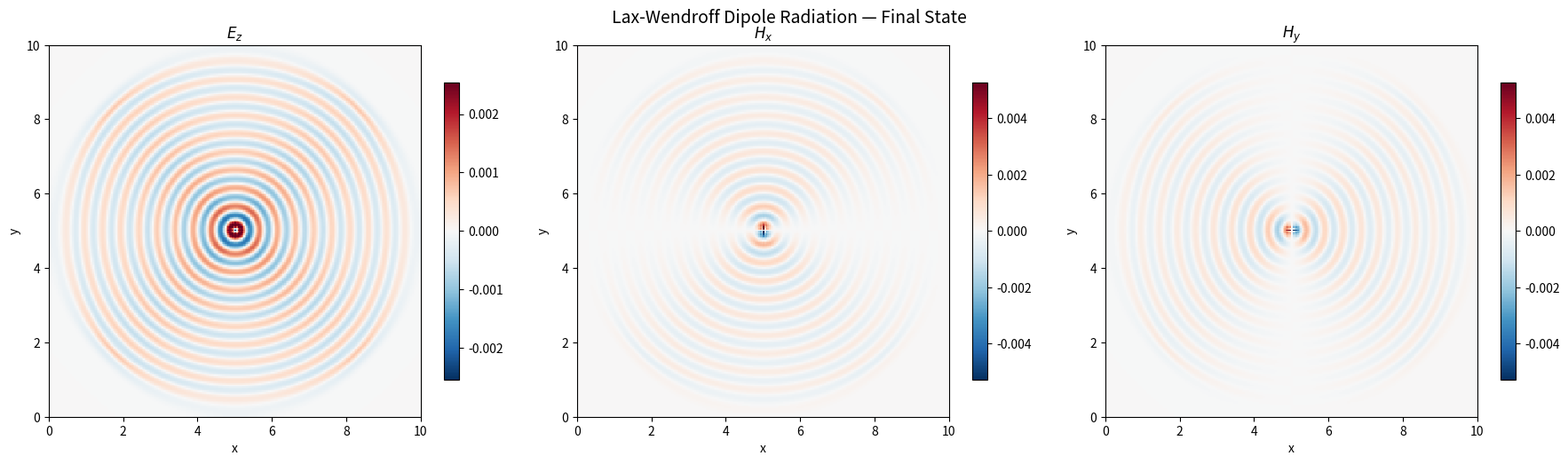
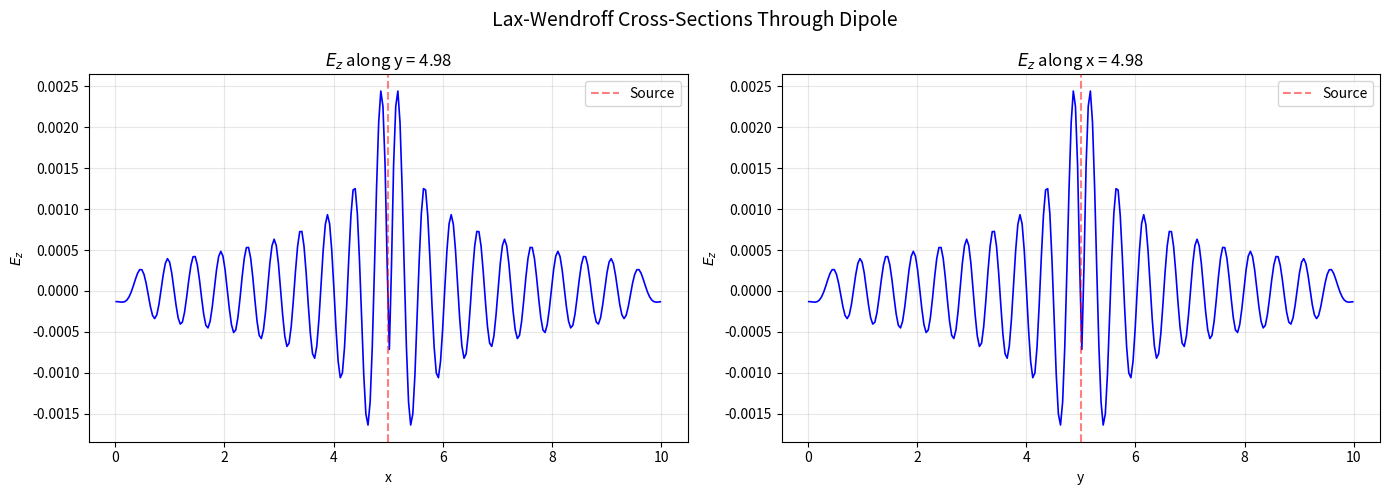

Generate these figures, in order, with matplotlib:
import numpy as np
import matplotlib.pyplot as plt
from matplotlib.animation import FuncAnimation

# ==============================================================
# 2D Finite Volume Maxwell Solver - Lax-Wendroff Method
# TM Mode: Ez, Hx, Hy with Jz Dipole Source
# Periodic Boundary Conditions
# ==============================================================
#
# The TM mode Maxwell equations in conservation form:
#
#   dQ/dt + dF/dx + dG/dy = S
#
# where:
#   Q = [Ez, Hx, Hy]^T
#
#   F = [-Hy/eps, 0, -Ez/mu]^T       (x-flux)
#   G = [Hx/eps, Ez/mu, 0]^T         (y-flux)
#   S = [-Jz/eps, 0, 0]^T            (source)
#
# The flux Jacobians are:
#
#   A = dF/dQ = [[0,       0,    -1/eps],
#                [0,       0,     0    ],
#                [-1/mu,   0,     0    ]]
#
#   B = dG/dQ = [[0,     1/eps,   0],
#                [1/mu,  0,       0],
#                [0,     0,       0]]
#
# The Lax-Wendroff flux in the x-direction at interface i+1/2:
#
#   F_{i+1/2} = 0.5 * (F(Q_i) + F(Q_{i+1}))
#             - 0.5 * (dt/dx) * A^2 * (Q_{i+1} - Q_i)
#
# where A^2 = A*A is computed analytically:
#
#   A^2 = [[1/(eps*mu),  0,  0],
#          [0,           0,  0],
#          [0,           0,  1/(eps*mu)]]
#
#      = c^2 * diag(1, 0, 1)
#
# Similarly, B^2 = B*B:
#
#   B^2 = [[1/(eps*mu),  0,  0],
#          [0,  1/(eps*mu), 0],
#          [0,           0,  0]]
#
#      = c^2 * diag(1, 1, 0)
#
# The cross-derivative term for the fully 2D Lax-Wendroff
# method requires the mixed Jacobian products A*B and B*A:
#
#   A*B = [[0,        0,        0 ],
#          [0,        0,        0 ],
#          [0,  -1/(eps*mu),    0 ]]
#
#   B*A = [[0,     0,        0 ],
#          [0,     0,  -1/(eps*mu)],
#          [0,     0,        0 ]]
#


def dipole_source(t, Nx, Ny, dx, dy, x0, y0, freq, sigma_src, J0):
    """
    Compute the Jz current source for a z-directed dipole.
    Returns the full source vector S = [-Jz/eps, 0, 0]
    (the 1/eps factor is applied in the main loop).
    """
    # x = (np.arange(Nx) + 0.5) * dx
    # y = (np.arange(Ny) + 0.5) * dy
    # X, Y = np.meshgrid(x, y, indexing='ij')

    ## delta function
    delta_fct = np.zeros((npts_x, npts_y))
    delta_fct[Nx // 2, Ny // 2] = np.sin(2 * np.pi * freq * t)
    print('Jz', J0 * delta_fct[Nx //2, Ny//2])
    Jz = J0 * delta_fct

    # x = (np.arange(Nx) + 0.5) * dx
    # y = (np.arange(Ny) + 0.5) * dy
    # X, Y = np.meshgrid(x, y, indexing='ij')
    #
    # r_sq = (X - x0)**2 + (Y - y0)**2
    # spatial_profile = np.exp(-r_sq / (2.0 * sigma_src**2))
    # spatial_profile /= (2.0 * np.pi * sigma_src**2)
    #
    # omega = 2.0 * np.pi * freq
    # n_ramp = 3.0
    # t_ramp = n_ramp / freq
    # if t < t_ramp:
    #     envelope = 0.5 * (1.0 - np.cos(np.pi * t / t_ramp))
    # else:
    #     envelope = 1.0
    #
    # temporal = envelope * np.sin(omega * t)
    # Jz = J0 * spatial_profile * temporal

    S = np.zeros((3, Nx, Ny))
    S[0] = -Jz
    return S


def dipole_source_dt(t, Nx, Ny, dx, dy, x0, y0, freq, sigma_src, J0):
    """
    Time derivative of the Jz source, needed for the
    Lax-Wendroff correction term involving dS/dt.

    For second-order accuracy, the source contribution to the
    update is:
        Q^{n+1} = ... + dt*S^n + 0.5*dt^2 * dS/dt|^n
    """
    x = (np.arange(Nx) + 0.5) * dx
    y = (np.arange(Ny) + 0.5) * dy
    X, Y = np.meshgrid(x, y, indexing='ij')

    ## delta function
    omega = 2 * np.pi * freq
    delta_fct = np.zeros((npts_x, npts_y))
    delta_fct[Nx // 2, Ny // 2] = 1.0  #np.sin(omega * t)

    # d/dt [envelope * sin(omega*t)]
    dJz_dt = J0 * delta_fct * omega * np.cos(omega * t)

    # x = (np.arange(Nx) + 0.5) * dx
    # y = (np.arange(Ny) + 0.5) * dy
    # X, Y = np.meshgrid(x, y, indexing='ij')
    #
    # r_sq = (X - x0)**2 + (Y - y0)**2
    # spatial_profile = np.exp(-r_sq / (2.0 * sigma_src**2))
    # spatial_profile /= (2.0 * np.pi * sigma_src**2)
    #
    # omega = 2.0 * np.pi * freq
    # n_ramp = 3.0
    # t_ramp = n_ramp / freq
    #
    # if t < t_ramp:
    #     envelope = 0.5 * (1.0 - np.cos(np.pi * t / t_ramp))
    #     d_envelope = 0.5 * np.pi / t_ramp * np.sin(np.pi * t / t_ramp)
    # else:
    #     envelope = 1.0
    #     d_envelope = 0.0
    #
    # sin_val = np.sin(omega * t)
    # cos_val = np.cos(omega * t)
    #
    # # d/dt [envelope * sin(omega*t)]
    # d_temporal = d_envelope * sin_val + envelope * omega * cos_val

    # dJz_dt = J0 * spatial_profile * d_temporal

    dS_dt = np.zeros((3, Nx, Ny))
    dS_dt[0] = -dJz_dt
    return dS_dt


def compute_x_flux(Q, dt, dx, epsilon, mu, c2):
    """
    Compute the Lax-Wendroff numerical flux in the x-direction
    at all interfaces i+1/2.

    F_{i+1/2} = 0.5*(F_i + F_{i+1}) - 0.5*(dt/dx)*A^2*(Q_{i+1} - Q_i)

    Since A^2 = c^2 * diag(1, 0, 1), the correction term only
    affects the Ez and Hy components.
    """
    # Neighbor to the right (periodic)
    Q_p1 = np.roll(Q, -1, axis=1)

    Ez   = Q[0];    Ez_p1 = Q_p1[0]
    Hx   = Q[1];    Hx_p1 = Q_p1[1]
    Hy   = Q[2];    Hy_p1 = Q_p1[2]

    # Average flux: 0.5*(F_i + F_{i+1})
    # F = [-Hy/eps, 0, -Ez/mu]
    F_avg = np.zeros_like(Q)
    F_avg[0] = -0.5 * (Hy + Hy_p1) / epsilon
    F_avg[1] = 0.0
    F_avg[2] = -0.5 * (Ez + Ez_p1) / mu

    # Lax-Wendroff correction: -0.5*(dt/dx)*A^2*(Q_{i+1} - Q_i)
    # A^2 = c^2 * diag(1, 0, 1)
    dQ = Q_p1 - Q
    coeff = 0.5 * dt / dx * c2

    F_lw = np.zeros_like(Q)
    F_lw[0] = F_avg[0] - coeff * dQ[0]
    F_lw[1] = 0.0
    F_lw[2] = F_avg[2] - coeff * dQ[2]

    return F_lw


def compute_y_flux(Q, dt, dy, epsilon, mu, c2):
    """
    Compute the Lax-Wendroff numerical flux in the y-direction
    at all interfaces j+1/2.

    G_{j+1/2} = 0.5*(G_j + G_{j+1}) - 0.5*(dt/dy)*B^2*(Q_{j+1} - Q_j)

    Since B^2 = c^2 * diag(1, 1, 0), the correction term only
    affects the Ez and Hx components.
    """
    Q_p1 = np.roll(Q, -1, axis=2)

    Ez   = Q[0];    Ez_p1 = Q_p1[0]
    Hx   = Q[1];    Hx_p1 = Q_p1[1]
    Hy   = Q[2];    Hy_p1 = Q_p1[2]

    # Average flux: 0.5*(G_j + G_{j+1})
    # G = [Hx/eps, Ez/mu, 0]
    G_avg = np.zeros_like(Q)
    G_avg[0] = 0.5 * (Hx + Hx_p1) / epsilon
    G_avg[1] = 0.5 * (Ez + Ez_p1) / mu
    G_avg[2] = 0.0

    # Lax-Wendroff correction: -0.5*(dt/dy)*B^2*(Q_{j+1} - Q_j)
    # B^2 = c^2 * diag(1, 1, 0)
    dQ = Q_p1 - Q
    coeff = 0.5 * dt / dy * c2

    G_lw = np.zeros_like(Q)
    G_lw[0] = G_avg[0] - coeff * dQ[0]
    G_lw[1] = G_avg[1] - coeff * dQ[1]
    G_lw[2] = 0.0

    return G_lw


def compute_cross_term(Q, dt, dx, dy, epsilon, mu, c2):
    """
    Compute the cross-derivative correction term for the
    fully 2D Lax-Wendroff method.

    The Taylor expansion of Q to second order in 2D gives a
    mixed derivative term:

        0.5 * dt^2 * (A * dG/dx + B * dF/dy)

    which can be written as:

        0.5 * dt^2 / (dx*dy) * [A*B*(Q_{i,j+1} - Q_{i,j-1}
                                      - Q_{i+1,j+1} + Q_{i+1,j})_{x-diff}
                                + B*A*(...)]

    For Maxwell's equations, we compute this using the
    analytical forms of A*B and B*A:

        A*B = c^2 * [[0, 0, 0], [0, 0, 0], [0, -1, 0]]
        B*A = c^2 * [[0, 0, 0], [0, 0, -1], [0, 0, 0]]

    The cross term simplifies to corrections on Hx and Hy
    involving mixed spatial differences of Ez, Hx, Hy.
    """
    # We need the mixed second derivative d^2Q/(dx dy)
    # Approximated as:
    # d^2Q/(dx dy) ≈ (1/(4*dx*dy)) * (Q_{i+1,j+1} - Q_{i+1,j-1}
    #                                   - Q_{i-1,j+1} + Q_{i-1,j-1})

    Q_pp = np.roll(np.roll(Q, -1, axis=1), -1, axis=2)  # (i+1, j+1)
    Q_pm = np.roll(np.roll(Q, -1, axis=1),  1, axis=2)  # (i+1, j-1)
    Q_mp = np.roll(np.roll(Q,  1, axis=1), -1, axis=2)  # (i-1, j+1)
    Q_mm = np.roll(np.roll(Q,  1, axis=1),  1, axis=2)  # (i-1, j-1)

    d2Q_dxdy = (Q_pp - Q_pm - Q_mp + Q_mm) / (4.0 * dx * dy)

    # Cross correction to the update:
    # dt^2/2 * (A*B + B*A) * d^2Q/(dx dy)
    #
    # (A*B + B*A) applied to [Ez, Hx, Hy]:
    #   component 0 (Ez):  0
    #   component 1 (Hx):  -c^2 * Hy component of d^2Q/(dx dy)
    #   component 2 (Hy):  -c^2 * Hx component of d^2Q/(dx dy)

    cross = np.zeros_like(Q)
    coeff = 0.5 * dt**2 * c2
    cross[0] = 0.0
    cross[1] = -coeff * d2Q_dxdy[2]  # -c^2 * d^2(Hy)/(dx dy)
    cross[2] = -coeff * d2Q_dxdy[1]  # -c^2 * d^2(Hx)/(dx dy)
    # print('cross Bx', np.linalg.norm(cross[1]))
    # print('cross By', np.linalg.norm(cross[2]))
    # print('coeff', coeff)
    #
    # if np.linalg.norm(cross[1]) > 0:
    #     plt.figure()
    #     plt.imshow(Q[1])
    #     plt.title('Bx')
    #     plt.colorbar()
    #
    #     plt.figure()
    #     plt.imshow(Q[2])
    #     plt.title('By')
    #     plt.colorbar()
    #
    #     plt.figure()
    #     plt.imshow(d2Q_dxdy[1])
    #     plt.title('d2/dxdy Bx')
    #     plt.colorbar()
    #
    #     plt.figure()
    #     plt.imshow(d2Q_dxdy[2])
    #     plt.title('d2/dxdy By')
    #     plt.colorbar()
    #     plt.show()


    return cross


def solve_maxwell_lax_wendroff(
    Lx=4.0, Ly=4.0,
    Nx=400, Ny=400,
    T_final=6.0,
    CFL=0.5,
    epsilon=1.0, mu=1.0,
    freq=2.0,
    J0=1.0
):
    """
    Main solver for 2D TM Maxwell equations using the
    Lax-Wendroff method with periodic boundary conditions
    and a Jz dipole source.

    The complete single-step update is:

        Q^{n+1} = Q^n
            - (dt/dx) * (F_{i+1/2} - F_{i-1/2})
            - (dt/dy) * (G_{j+1/2} - G_{j-1/2})
            + cross derivative correction
            + dt * S^n + 0.5 * dt^2 * dS/dt|^n
    """
    dx = Lx / Nx
    dy = Ly / Ny

    c = 1.0 / np.sqrt(epsilon * mu)
    c2 = c**2
    Z = np.sqrt(mu / epsilon)

    # CFL condition for Lax-Wendroff in 2D
    dt_max = 1.0 / (c * np.sqrt(1.0 / dx**2 + 1.0 / dy**2))
    dt = CFL * dt_max

    Nt = int(np.ceil(T_final / dt))
    dt = T_final / Nt

    # Verify CFL
    nu_x = c * dt / dx
    nu_y = c * dt / dy
    print(f"Grid: {Nx} x {Ny}")
    print(f"dx = {dx:.6f}, dy = {dy:.6f}")
    print(f"Wave speed c = {c:.4f}")
    print(f"dt = {dt:.6e}, Nt = {Nt}")
    print(f"Courant numbers: nu_x = {nu_x:.4f}, nu_y = {nu_y:.4f}")
    print(f"nu_x^2 + nu_y^2 = {nu_x**2 + nu_y**2:.4f} (must be <= 1)")
    print(f"Source frequency = {freq:.2f} Hz, wavelength = {c/freq:.4f}")
    print(f"Points per wavelength = {c / freq / dx:.1f}")

    # Source parameters
    x0, y0 = Lx / 2.0, Ly / 2.0
    sigma_src = 2.0 * dx

    # Cell center coordinates
    x = (np.arange(Nx) + 0.5) * dx
    y = (np.arange(Ny) + 0.5) * dy

    # Initialize fields to zero
    Q = np.zeros((3, Nx, Ny))

    # Snapshots
    snapshots = []
    snapshot_times = []
    n_snapshots = 100
    snapshot_interval = max(1, Nt // n_snapshots)

    # ==========================================================
    # Main Lax-Wendroff time-stepping loop
    # ==========================================================
    for n in range(Nt):
        t = n * dt

        if n % snapshot_interval == 0:
            snapshots.append(Q[0].copy())
            snapshot_times.append(t)
            print(f"  Step {n:6d}/{Nt}, t = {t:.4f}, "
                  f"max|Ez| = {np.max(np.abs(Q[0])):.6e}")

        # Lax-Wendroff x-flux at all i+1/2 interfaces
        F = compute_x_flux(Q, dt, dx, epsilon, mu, c2)

        # Lax-Wendroff y-flux at all j+1/2 interfaces
        G = compute_y_flux(Q, dt, dy, epsilon, mu, c2)

        # Flux divergence
        dFdx = (F - np.roll(F, 1, axis=1)) / dx
        dGdy = (G - np.roll(G, 1, axis=2)) / dy

        # Cross-derivative correction
        cross = compute_cross_term(Q, dt, dx, dy, epsilon, mu, c2)

        # Source terms (second-order accurate in time)
        S = dipole_source(t, Nx, Ny, dx, dy, x0, y0,
                          freq, sigma_src, J0)
        S[0] /= epsilon

        dS_dt = dipole_source_dt(t, Nx, Ny, dx, dy, x0, y0,
                                  freq, sigma_src, J0)
        dS_dt[0] /= epsilon

        # Full Lax-Wendroff update
        Q = Q - dt * (dFdx + dGdy) + cross + dt * S # + 0.5 * dt**2 * dS_dt

    # Final snapshot
    snapshots.append(Q[0].copy())
    snapshot_times.append(T_final)

    print(f"\nSimulation complete at t = {T_final:.4f}")
    print(f"Final max|Ez| = {np.max(np.abs(Q[0])):.6e}")

    results = {
        'Q': Q, 'x': x, 'y': y,
        'snapshots': snapshots,
        'snapshot_times': snapshot_times,
        'dx': dx, 'dy': dy,
        'x0': x0, 'y0': y0
    }

    return results


def plot_final_state(results):
    """Plot the final state of all three field components."""
    Q = results['Q']
    x, y = results['x'], results['y']

    fig, axes = plt.subplots(1, 3, figsize=(18, 5))
    labels = [r'$E_z$', r'$H_x$', r'$H_y$']

    for idx, ax in enumerate(axes):
        vmax = np.max(np.abs(Q[idx])) * 0.8
        if vmax == 0:
            vmax = 1.0
        im = ax.pcolormesh(
            x, y, Q[idx].T,
            shading='auto', cmap='RdBu_r',
            vmin=-vmax, vmax=vmax
        )
        ax.set_xlabel('x')
        ax.set_ylabel('y')
        ax.set_title(labels[idx])
        ax.set_aspect('equal')
        fig.colorbar(im, ax=ax, shrink=0.8)

    plt.suptitle('Lax-Wendroff Dipole Radiation — Final State',
                 fontsize=14)
    plt.tight_layout()
    plt.savefig('lw_dipole_final.png', dpi=150, bbox_inches='tight')
    plt.show()


def plot_snapshot_sequence(results, n_panels=6):
    """Plot a sequence of Ez snapshots."""
    snapshots = results['snapshots']
    times = results['snapshot_times']
    x, y = results['x'], results['y']

    indices = np.linspace(0, len(snapshots) - 1, n_panels, dtype=int)

    nrows = 2
    ncols = n_panels // 2
    fig, axes = plt.subplots(nrows, ncols, figsize=(5 * ncols, 10))
    axes = axes.flatten()

    vmax = np.max(np.abs(snapshots[-1])) * 0.8
    if vmax == 0:
        vmax = np.max(np.abs(snapshots[len(snapshots) // 2])) * 0.8
    if vmax == 0:
        vmax = 1.0

    for k, idx in enumerate(indices):
        ax = axes[k]
        im = ax.pcolormesh(
            x, y, snapshots[idx].T,
            shading='auto', cmap='RdBu_r',
            vmin=-vmax, vmax=vmax
        )
        ax.set_title(f't = {times[idx]:.3f}')
        ax.set_xlabel('x')
        ax.set_ylabel('y')
        ax.set_aspect('equal')
        fig.colorbar(im, ax=ax, shrink=0.7)

    plt.suptitle(r'$E_z$ — Lax-Wendroff Dipole Radiation', fontsize=14)
    plt.tight_layout()
    plt.savefig('lw_dipole_sequence.png', dpi=150, bbox_inches='tight')
    plt.show()


def plot_field_along_axes(results):
    """Plot cross-sections of Ez through the dipole."""
    Q = results['Q']
    x, y = results['x'], results['y']
    x0, y0 = results['x0'], results['y0']

    ix0 = np.argmin(np.abs(x - x0))
    iy0 = np.argmin(np.abs(y - y0))

    fig, axes = plt.subplots(1, 2, figsize=(14, 5))

    axes[0].plot(x, Q[0][:, iy0], 'b-', linewidth=1.2)
    axes[0].set_xlabel('x')
    axes[0].set_ylabel(r'$E_z$')
    axes[0].set_title(f'$E_z$ along y = {y[iy0]:.2f}')
    axes[0].grid(True, alpha=0.3)
    axes[0].axvline(x0, color='r', linestyle='--', alpha=0.5,
                    label='Source')
    axes[0].legend()

    axes[1].plot(y, Q[0][ix0, :], 'b-', linewidth=1.2)
    axes[1].set_xlabel('y')
    axes[1].set_ylabel(r'$E_z$')
    axes[1].set_title(f'$E_z$ along x = {x[ix0]:.2f}')
    axes[1].grid(True, alpha=0.3)
    axes[1].axvline(y0, color='r', linestyle='--', alpha=0.5,
                    label='Source')
    axes[1].legend()

    plt.suptitle('Lax-Wendroff Cross-Sections Through Dipole',
                 fontsize=14)
    plt.tight_layout()
    plt.savefig('lw_dipole_cross_sections.png', dpi=150,
                bbox_inches='tight')
    plt.show()


def animate_field(results):
    """Create an animation of the Ez field evolution."""
    snapshots = results['snapshots']
    times = results['snapshot_times']
    x, y = results['x'], results['y']

    fig, ax = plt.subplots(figsize=(7, 6))

    mid = len(snapshots) // 2
    vmax = np.max(np.abs(snapshots[mid])) * 0.9
    if vmax == 0:
        vmax = 1.0

    im = ax.pcolormesh(
        x, y, snapshots[0].T,
        shading='auto', cmap='RdBu_r',
        vmin=-vmax, vmax=vmax
    )
    ax.set_xlabel('x')
    ax.set_ylabel('y')
    ax.set_aspect('equal')
    title = ax.set_title(f'$E_z$ at t = {times[0]:.4f}')
    fig.colorbar(im, ax=ax, shrink=0.8)

    def update(frame):
        im.set_array(snapshots[frame].T.ravel())
        title.set_text(f'$E_z$ at t = {times[frame]:.4f}')
        return im, title

    ani = FuncAnimation(
        fig, update, frames=len(snapshots),
        interval=80, blit=False
    )
    ani.save('lw_dipole_radiation.gif', writer='pillow', fps=15)
    plt.show()

    return ani


# ==============================================================
# Run the solver
# ==============================================================
if __name__ == '__main__':
    # Domain
    L = 8
    npts_x = npts_y = 2 ** L

    permittivity = 1  # 1.0    # permittivity of free space
    permeability = 1.0  # permeability of free space
    eV = 1.0  # elementary charge or Joule-eV conversion factor

    ## dipole properties
    c = 1 / np.sqrt(permittivity * permeability)
    dp = 0.2  # dipole length
    I0 = 1.0  # current strength
    omega = 2 * np.pi * 2
    lam = 2 * np.pi / (omega / c)

    ## box size
    Lx = 10.0 * lam
    Ly = Lx

    x0_vals = np.linspace(-Lx, Lx, npts_x, endpoint=True)
    y0_vals = np.linspace(-Ly, Ly, npts_y, endpoint=True)
    dx = (x0_vals[1] - x0_vals[0])
    dy = (y0_vals[1] - y0_vals[0])
    # x1_vals = x0_vals + dx/2
    # y1_vals = y0_vals + dy/2

    T = 5.0
    dt = None  # 0.05  # 0.04  # None
    cfl = 0.9

    results = solve_maxwell_lax_wendroff(
        Lx=Lx * 2, Ly=Ly * 2,
        Nx=npts_x, Ny=npts_y,
        T_final=T,
        CFL=cfl,
        epsilon=1.0, mu=1.0,
        freq=omega / 2 / np.pi,
        J0=1.0,
    )

    plot_final_state(results)
    # plot_snapshot_sequence(results, n_panels=6)
    plot_field_along_axes(results)
    # ani = animate_field(results)
